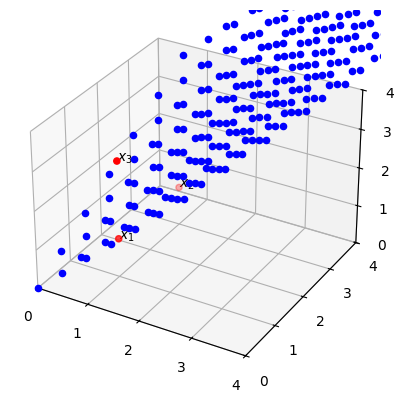

The script that saved this image:
"""
《最优化方法》
第二章: 凸集
授课教师: 柳文章
代码演示: 锥组合，三维空间下的
代码语言: Python
主要工具包: matplotlib.pyplot
代码地址: https://github.com/wenzhangliu/ConvexOptimizationCourse
"""
import argparse
import matplotlib.pyplot as plt
import numpy as np


def parse_args():
    parser = argparse.ArgumentParser("Convex Optimization.")
    parser.add_argument("--step", type=float, default=0.3)  # 采样步长
    parser.add_argument("--N-base", type=int, default=3)  # 基点个数
    return parser.parse_args()


if __name__ == '__main__':
    parser = parse_args()
    step = parser.step
    num_base_points = parser.N_base
    plt.rcParams['font.family'] = 'Heiti TC'  # 设置中文字体
    # 基本点集
    x = np.array([1.0, 1.0, 1.0, 3.0, 3.0, 3.0])
    y = np.array([1.0, 3.0, 1.0, 1.0, 3.0, 3.0])
    z = np.array([1.0, 1.0, 3.0, 1.0, 3.0, 1.0])
    labels = [r'$x_1$', r'$x_2$', r'$x_3$', r'$x_4$', r'$x_5$', r'$x_6$']

    fig = plt.figure()
    ax = fig.add_subplot(111, projection='3d')

    ax.scatter(x[:num_base_points], y[:num_base_points], z[:num_base_points], c='red', s=20)
    for i in range(num_base_points):
        ax.text(x[i], y[i], z[i], labels[i])

    theta_1_set = np.arange(0.0, 2.0, step=step)
    theta_2_set = np.arange(0.0, 2.0, step=step)
    theta_3_set = np.arange(0.0, 2.0, step=step)
    theta_4_set = np.arange(0.0, 2.0, step=step)
    theta_5_set = np.arange(0.0, 2.0, step=step)
    theta_6_set = np.arange(0.0, 2.0, step=step)
    base_points = np.stack([x[:num_base_points], y[:num_base_points], z[:num_base_points]], axis=-1)
    for theta_1 in theta_1_set:
        if num_base_points == 1:  # 只选择第一个基点
            theta = np.array([theta_1]).reshape(-1, 1)
            new_point = (theta * base_points).sum(0)
            ax.scatter(*new_point, c='blue', s=20)
        elif num_base_points == 2:  # 选择第一个和第二个基点
            for theta_2 in theta_2_set:
                theta = np.array([theta_1, theta_2]).reshape(-1, 1)
                new_point = (theta * base_points).sum(0)
                ax.scatter(*new_point, c='blue', s=20)
        elif num_base_points == 3:  # 选择前三个基点
            for theta_2 in theta_2_set:
                for theta_3 in theta_3_set:
                    theta = np.array([theta_1, theta_2, theta_3]).reshape(-1, 1)
                    new_point = (theta * base_points).sum(0)
                    ax.scatter(*new_point, c='blue', s=20)
        elif num_base_points == 4:  # 选择前四个基点
            for theta_2 in theta_2_set:
                for theta_3 in theta_3_set:
                    for theta_4 in theta_4_set:
                        theta = np.array([theta_1, theta_2, theta_3, theta_4]).reshape(-1, 1)
                        new_point = (theta * base_points).sum(0)
                        ax.scatter(*new_point, c='blue', s=20)
        elif num_base_points == 5:  # 选择前5个基点
            for theta_2 in theta_2_set:
                for theta_3 in theta_3_set:
                    for theta_4 in theta_4_set:
                        for theta_5 in theta_5_set:
                            theta = np.array([theta_1, theta_2, theta_3, theta_4, theta_5]).reshape(-1, 1)
                            new_point = (theta * base_points).sum(0)
                            ax.scatter(*new_point, c='blue', s=20)
        elif num_base_points == 6:  # 选择前6个基点
            for theta_2 in theta_2_set:
                for theta_3 in theta_3_set:
                    for theta_4 in theta_4_set:
                        for theta_5 in theta_5_set:
                            for theta_6 in theta_6_set:
                                theta = np.array([theta_1, theta_2, theta_3, theta_4, theta_5, theta_6]).reshape(-1, 1)
                                new_point = (theta * base_points).sum(0)
                                ax.scatter(*new_point, c='blue', s=20)

    # 设置坐标轴显示范围
    ax.set_xlim(0, 4)
    ax.set_ylim(0, 4)
    ax.set_zlim(0, 4)
    # 设置坐标轴刻度
    ax.set_xticks([0, 1, 2, 3, 4])
    ax.set_yticks([0, 1, 2, 3, 4])
    ax.set_zticks([0, 1, 2, 3, 4])
    plt.show()
